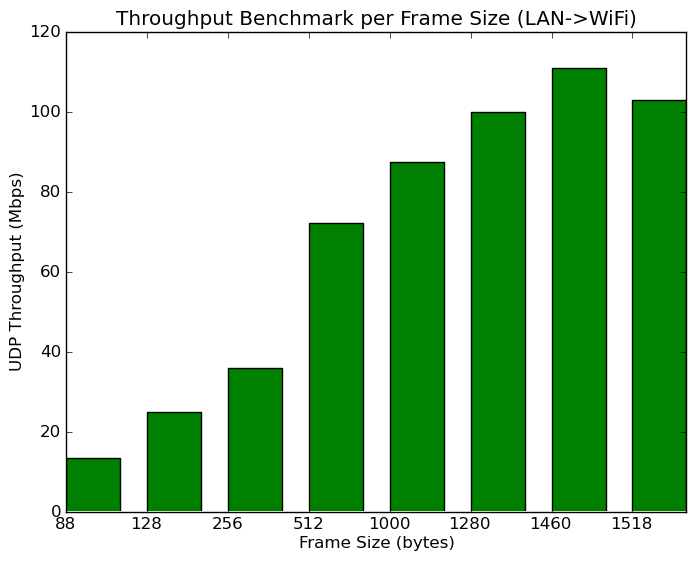

The table this chart was drawn from, first rows:
# clients per ssid, # ssids, client security, frame size (bytes), direction, pps, Mbps
1, 1, WPA2-PSK, 88, LAN->WiFi, 19139, 13.5
1, 1, WPA2-PSK, 128, LAN->WiFi, 24405, 25.0
1, 1, WPA2-PSK, 256, LAN->WiFi, 17554, 36.0
1, 1, WPA2-PSK, 512, LAN->WiFi, 17606, 72.1
1, 1, WPA2-PSK, 1000, LAN->WiFi, 10933, 87.5
1, 1, WPA2-PSK, 1280, LAN->WiFi, 9806, 100
1, 1, WPA2-PSK, 1460, LAN->WiFi, 9533, 111
1, 1, WPA2-PSK, 1518, LAN->WiFi, 8463, 103
